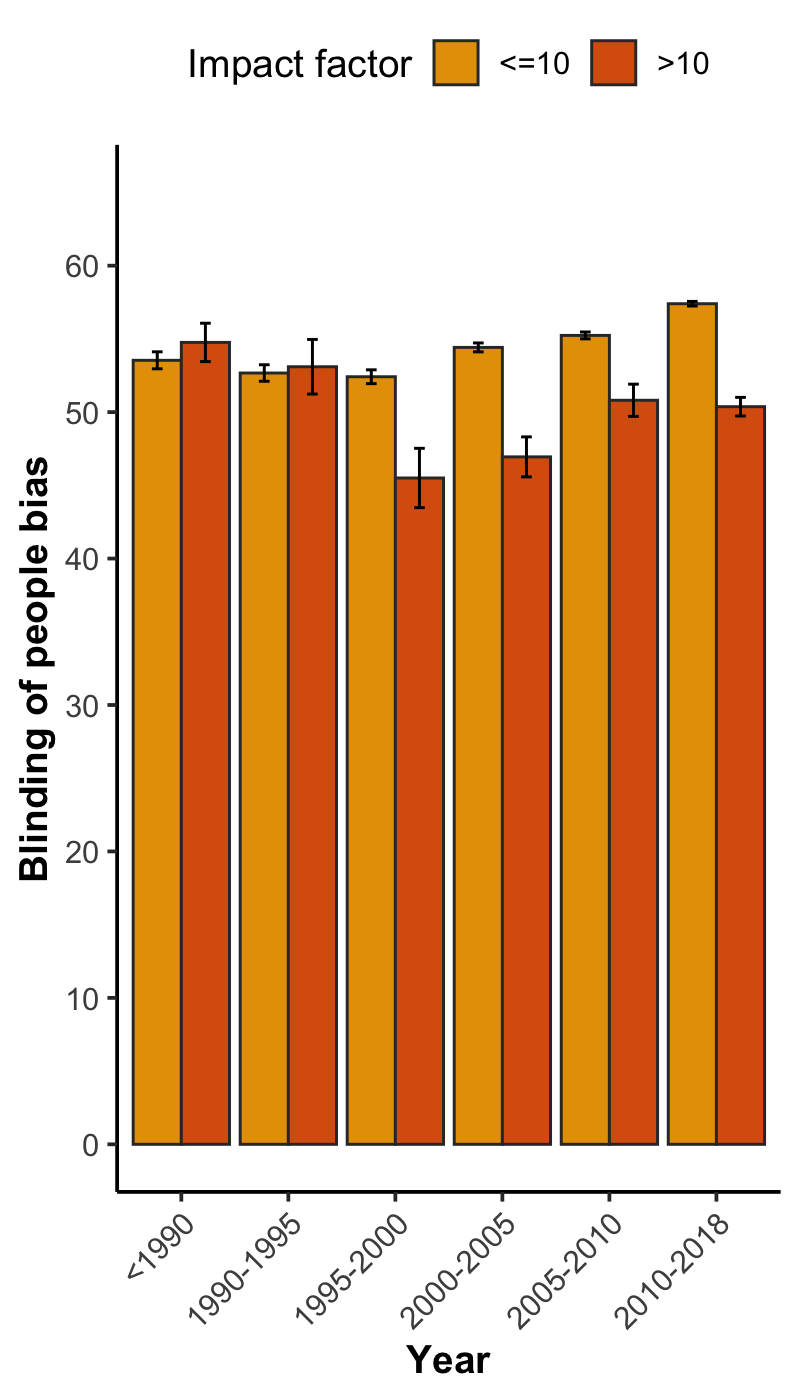

The table this chart was drawn from, first rows:
, x, group, mean, lower, upper, N
1, <1990, <=10, 53.54, 52.96, 54.12, 5474
2, <1990, >10, 54.76, 53.45, 56.07, 592
3, 1990-1995, <=10, 52.67, 52.11, 53.23, 5863
4, 1990-1995, >10, 53.1, 51.23, 54.96, 409
5, 1995-2000, <=10, 52.42, 51.94, 52.89, 9280
6, 1995-2000, >10, 45.5, 43.47, 47.53, 598
7, 2000-2005, <=10, 54.42, 54.11, 54.72, 22847
8, 2000-2005, >10, 46.94, 45.58, 48.31, 1449
9, 2005-2010, <=10, 55.24, 55, 55.47, 38587
10, 2005-2010, >10, 50.81, 49.71, 51.91, 2148
11, 2010-2018, <=10, 57.4, 57.24, 57.56, 83314
12, 2010-2018, >10, 50.37, 49.74, 51.01, 6059
